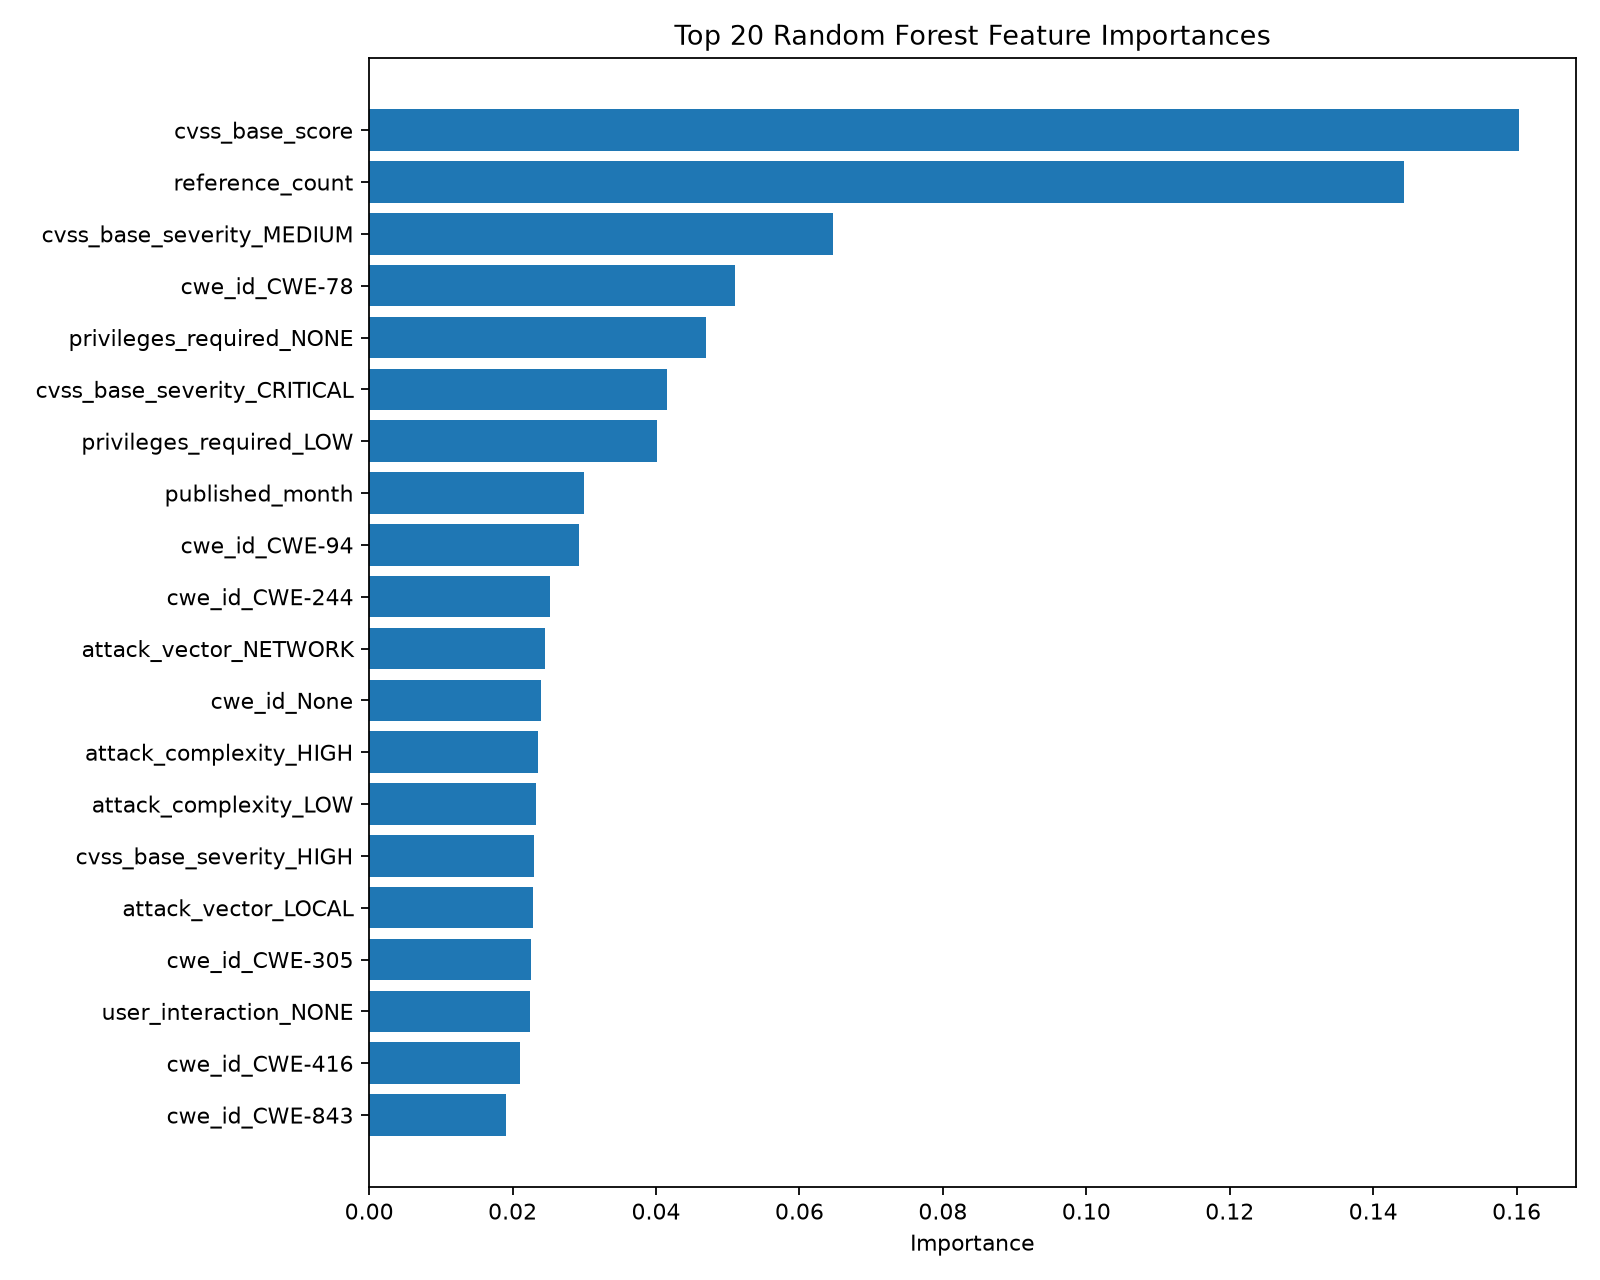

Source data for this figure (header and first rows):
feature, importance
cvss_base_score, 0.1603
reference_count, 0.1443
cvss_base_severity_MEDIUM, 0.06474
cwe_id_CWE-78, 0.051
privileges_required_NONE, 0.04691
cvss_base_severity_CRITICAL, 0.04152
privileges_required_LOW, 0.04007
published_month, 0.02996
cwe_id_CWE-94, 0.02928
cwe_id_CWE-244, 0.02528
attack_vector_NETWORK, 0.02449
cwe_id_None, 0.02403
attack_complexity_HIGH, 0.02358
attack_complexity_LOW, 0.02333
cvss_base_severity_HIGH, 0.02305
attack_vector_LOCAL, 0.0228
cwe_id_CWE-305, 0.02262
user_interaction_NONE, 0.02244
cwe_id_CWE-416, 0.02107
cwe_id_CWE-843, 0.01913
cwe_id_CWE-287, 0.01615
cwe_id_CWE-284, 0.01508
user_interaction_REQUIRED, 0.01496
cwe_id_CWE-306, 0.01246
cwe_id_CWE-89, 0.01192
cvss_base_severity_LOW, 0.008404
privileges_required_HIGH, 0.006945
cwe_id_CWE-862, 0.0061
cwe_id_CWE-79, 0.006023
user_interaction_PASSIVE, 0.005526
cwe_id_CWE-22, 0.004597
attack_vector_ADJACENT_NETWORK, 0.002918
cwe_id_CWE-918, 0.002724
cwe_id_CWE-639, 0.002669
cwe_id_CWE-863, 0.00239
cwe_id_CWE-200, 0.002074
user_interaction_ACTIVE, 0.001648
cwe_id_CWE-787, 0.001477
cwe_id_CWE-502, 0.001348
cwe_id_CWE-269, 0.001252
cwe_id_CWE-400, 0.00125
cwe_id_CWE-122, 0.001121
cwe_id_CWE-770, 0.001108
cwe_id_CWE-20, 0.001027
cwe_id_CWE-74, 0.0009834
cwe_id_NVD-CWE-noinfo, 0.0008372
cwe_id_CWE-125, 0.0007374
attack_vector_ADJACENT, 0.0006004
cwe_id_CWE-434, 0.0005403
cwe_id_CWE-190, 0.0005098
cwe_id_CWE-119, 0.0004989
cwe_id_CWE-59, 0.0003227
cwe_id_CWE-121, 0.0003156
cwe_id_CWE-266, 0.0002917
cwe_id_CWE-77, 0.0002345
cwe_id_CWE-73, 0.0002324
cwe_id_CWE-352, 0.0002264
cwe_id_CWE-362, 0.0002176
cwe_id_CWE-295, 0.0002139
cwe_id_CWE-476, 0.0001876
... 289 more rows
